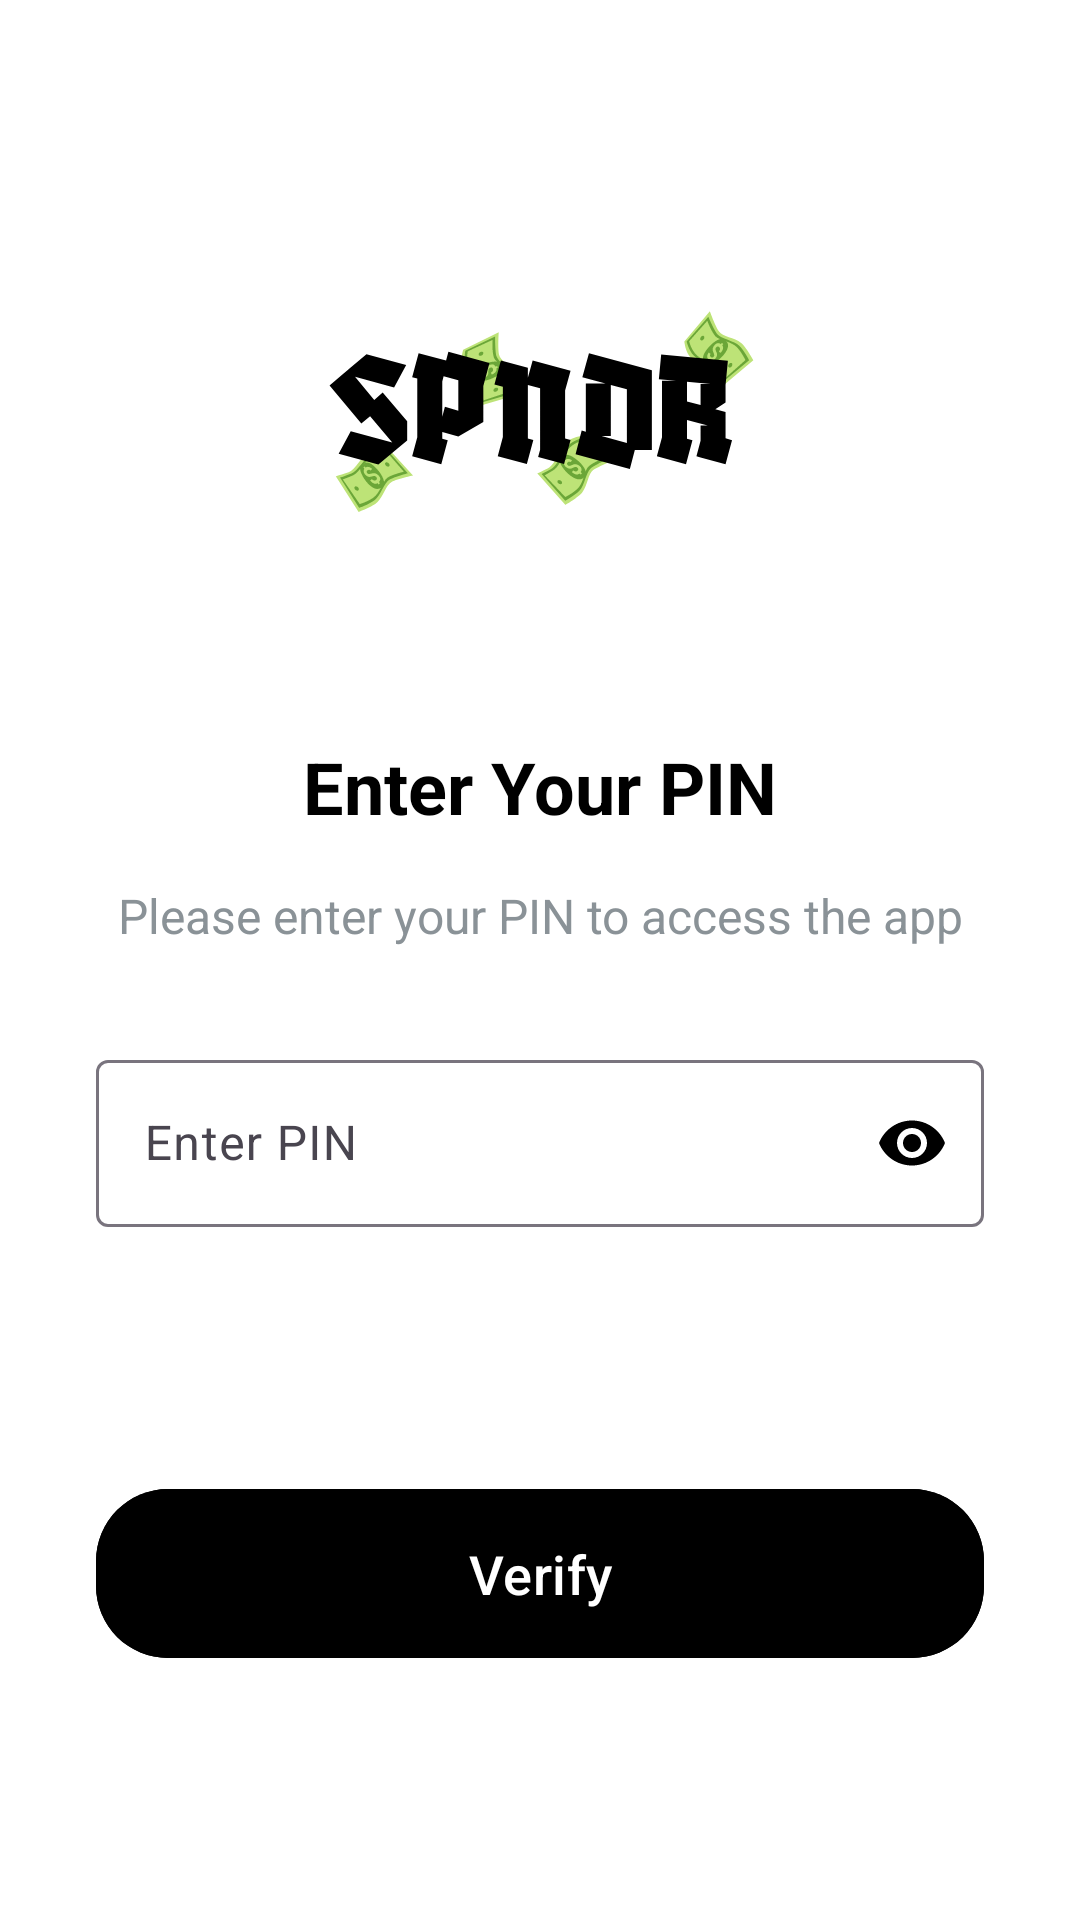

Write the Android layout XML for this screen, with the resource values it uses.
<!-- AndroidManifest.xml: application theme Theme.Spndr3 -->
<!-- res/layout/activity_verify_pin.xml -->
<?xml version="1.0" encoding="utf-8"?>
<androidx.constraintlayout.widget.ConstraintLayout xmlns:android="http://schemas.android.com/apk/res/android"
    xmlns:app="http://schemas.android.com/apk/res-auto"
    xmlns:tools="http://schemas.android.com/tools"
    android:layout_width="match_parent"
    android:layout_height="match_parent"
    android:background="@color/white"
    tools:context=".VerifyPinActivity">

    <ImageView
        android:id="@+id/imageViewLogo"
        android:layout_width="150dp"
        android:layout_height="150dp"
        android:layout_marginTop="64dp"
        android:contentDescription="@string/finance_tracker_logo"
        android:src="@drawable/logo1"
        android:elevation="8dp"
        app:layout_constraintTop_toTopOf="parent"
        app:layout_constraintStart_toStartOf="parent"
        app:layout_constraintEnd_toEndOf="parent" />

    <TextView
        android:id="@+id/textViewTitle"
        android:layout_width="wrap_content"
        android:layout_height="wrap_content"
        android:layout_marginTop="32dp"
        android:text="@string/enter_your_pin"
        android:textColor="@color/black"
        android:textSize="24sp"
        android:textStyle="bold"
        app:layout_constraintTop_toBottomOf="@id/imageViewLogo"
        app:layout_constraintStart_toStartOf="parent"
        app:layout_constraintEnd_toEndOf="parent" />

    <TextView
        android:id="@+id/textViewSubtitle"
        android:layout_width="0dp"
        android:layout_height="wrap_content"
        android:layout_marginStart="32dp"
        android:layout_marginTop="16dp"
        android:layout_marginEnd="32dp"
        android:gravity="center"
        android:text="@string/verify_pin_subtitle"
        android:textColor="@color/material_dynamic_neutral_variant60"
        android:textSize="16sp"
        app:layout_constraintTop_toBottomOf="@id/textViewTitle"
        app:layout_constraintStart_toStartOf="parent"
        app:layout_constraintEnd_toEndOf="parent" />

    <com.google.android.material.textfield.TextInputLayout
        android:id="@+id/pinInputLayout"
        android:layout_width="0dp"
        android:layout_height="wrap_content"
        android:layout_marginStart="32dp"
        android:layout_marginTop="32dp"
        android:layout_marginEnd="32dp"
        android:hint="@string/enter_pin"
        app:passwordToggleEnabled="true"
        app:passwordToggleTint="@color/black"
        app:layout_constraintTop_toBottomOf="@id/textViewSubtitle"
        app:layout_constraintStart_toStartOf="parent"
        app:layout_constraintEnd_toEndOf="parent">

        <com.google.android.material.textfield.TextInputEditText
            android:id="@+id/pinInput"
            android:layout_width="match_parent"
            android:layout_height="wrap_content"
            android:inputType="numberPassword"
            android:maxLength="4" />

    </com.google.android.material.textfield.TextInputLayout>

    <com.google.android.material.button.MaterialButton
        android:id="@+id/buttonContinue"
        android:layout_width="0dp"
        android:layout_height="wrap_content"
        android:layout_marginStart="32dp"
        android:layout_marginTop="32dp"
        android:layout_marginEnd="32dp"
        android:layout_marginBottom="32dp"
        android:padding="16dp"
        android:text="@string/verify"
        android:textAllCaps="false"
        android:textColor="@color/white"
        android:backgroundTint="@color/black"
        android:textSize="18sp"
        app:cornerRadius="24dp"
        app:layout_constraintTop_toBottomOf="@id/pinInputLayout"
        app:layout_constraintStart_toStartOf="parent"
        app:layout_constraintEnd_toEndOf="parent"
        app:layout_constraintBottom_toBottomOf="parent" />

</androidx.constraintlayout.widget.ConstraintLayout>
<!-- resources referenced by this layout -->
<resources>
  <color name="black">#FF000000</color>
  <color name="white">#FFFFFFFF</color>
  <!-- drawable logo1: vector/xml drawable (drawable, 11159 chars, omitted) -->
  <string name="enter_pin">Enter PIN</string>
  <string name="enter_your_pin">Enter Your PIN</string>
  <string name="finance_tracker_logo">Finance Tracker Logo</string>
  <string name="verify">Verify</string>
  <string name="verify_pin_subtitle">Please enter your PIN to access the app</string>
  <style name="Theme.Spndr3" parent="Base.Theme.Spndr3" />
  <style name="Base.Theme.Spndr3" parent="Theme.Material3.DayNight.NoActionBar">
          
          
      </style>
</resources>
